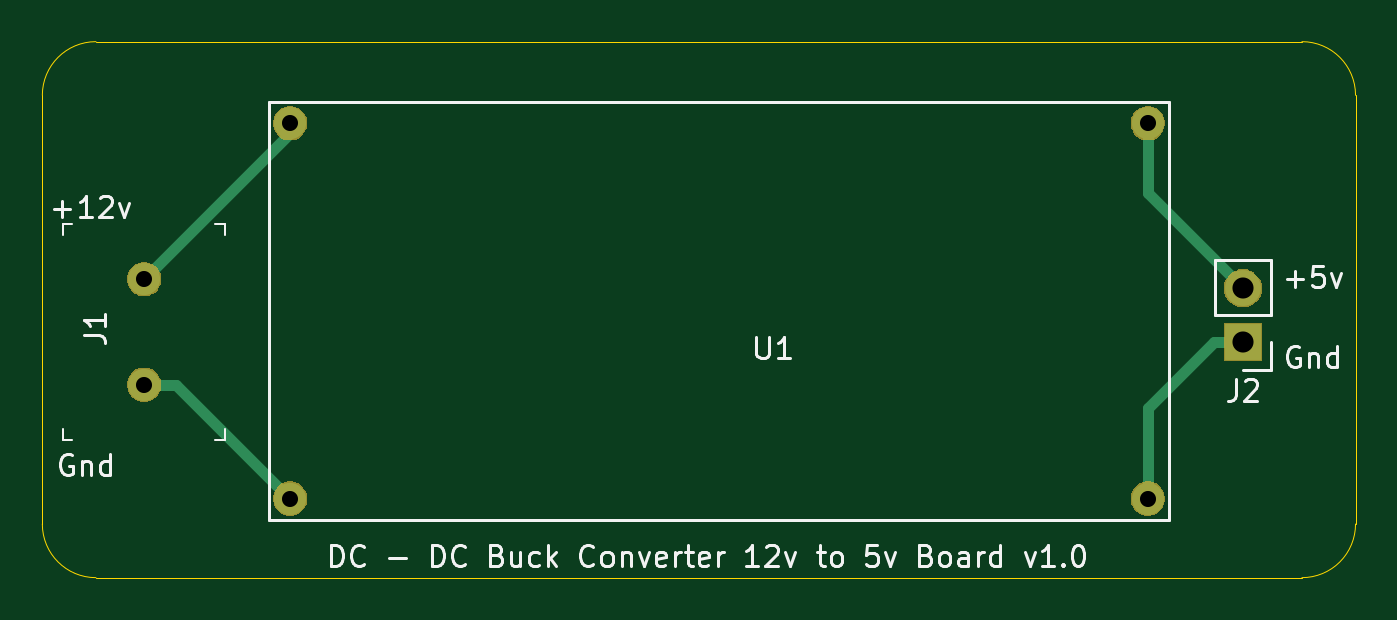
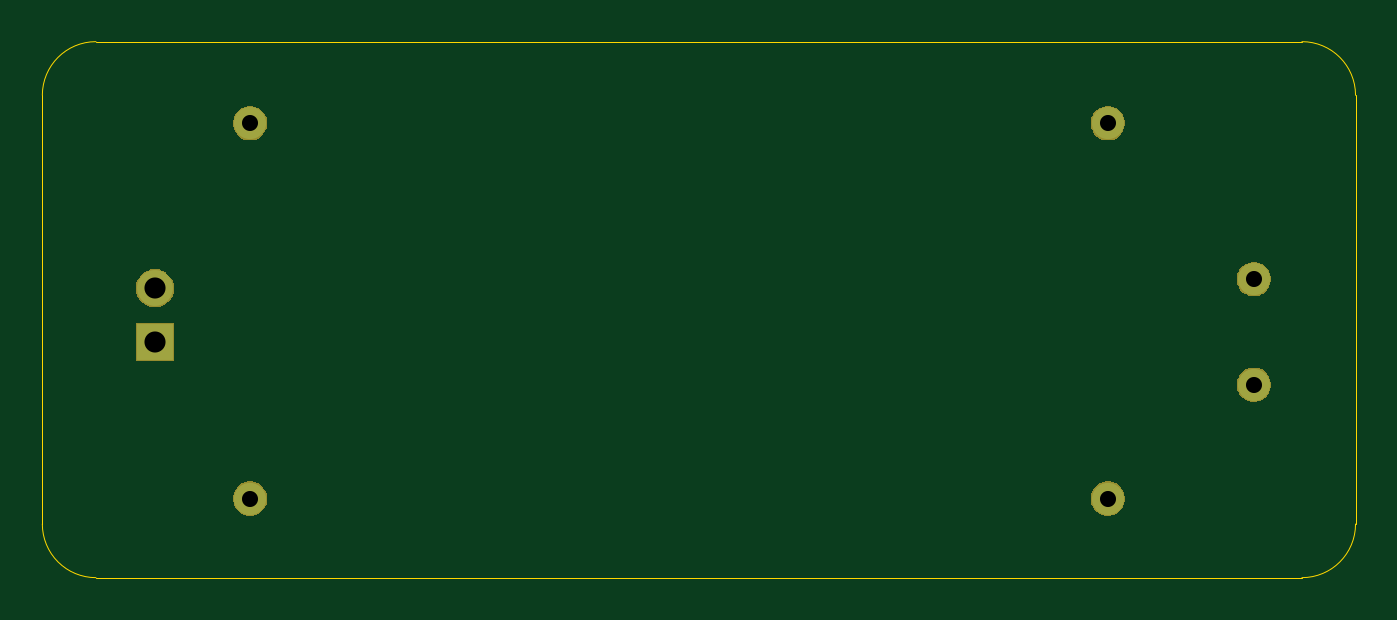
Circuit board: 11 layer files. Board 62.2 x 25.4 mm.
- bottom_copper: PowerBreakout-B_Cu.gbr (789 bytes)
- bottom_mask: PowerBreakout-B_Mask.gbr (7194 bytes)
- paste: PowerBreakout-B_Paste.gbr (495 bytes)
- bottom_silk: PowerBreakout-B_SilkS.gbr (496 bytes)
- outline: PowerBreakout-Edge_Cuts.gbr (980 bytes)
- top_copper: PowerBreakout-F_Cu.gbr (1263 bytes)
- top_mask: PowerBreakout-F_Mask.gbr (7194 bytes)
- paste: PowerBreakout-F_Paste.gbr (495 bytes)
- top_silk: PowerBreakout-F_SilkS.gbr (15153 bytes)
- drill: PowerBreakout-NPTH.drl (274 bytes)
- drill: PowerBreakout-PTH.drl (410 bytes)

=== bottom_copper: PowerBreakout-B_Cu.gbr ===
G04 #@! TF.GenerationSoftware,KiCad,Pcbnew,(5.1.2)-2*
G04 #@! TF.CreationDate,2019-10-21T22:22:42-05:00*
G04 #@! TF.ProjectId,PowerBreakout,506f7765-7242-4726-9561-6b6f75742e6b,rev?*
G04 #@! TF.SameCoordinates,Original*
G04 #@! TF.FileFunction,Copper,L2,Bot*
G04 #@! TF.FilePolarity,Positive*
%FSLAX46Y46*%
G04 Gerber Fmt 4.6, Leading zero omitted, Abs format (unit mm)*
G04 Created by KiCad (PCBNEW (5.1.2)-2) date 2019-10-21 22:22:42*
%MOMM*%
%LPD*%
G04 APERTURE LIST*
%ADD10C,1.524000*%
%ADD11R,1.700000X1.700000*%
%ADD12O,1.700000X1.700000*%
G04 APERTURE END LIST*
D10*
X166684001Y-80070001D03*
X166684001Y-62290001D03*
X126044001Y-80070001D03*
X126044001Y-62290001D03*
X119126000Y-74676000D03*
X119126000Y-69676000D03*
D11*
X171196000Y-72644000D03*
D12*
X171196000Y-70104000D03*
M02*

=== bottom_mask: PowerBreakout-B_Mask.gbr (7194 bytes, source omitted) ===
=== paste: PowerBreakout-B_Paste.gbr ===
G04 #@! TF.GenerationSoftware,KiCad,Pcbnew,(5.1.2)-2*
G04 #@! TF.CreationDate,2019-10-21T22:22:42-05:00*
G04 #@! TF.ProjectId,PowerBreakout,506f7765-7242-4726-9561-6b6f75742e6b,rev?*
G04 #@! TF.SameCoordinates,Original*
G04 #@! TF.FileFunction,Paste,Bot*
G04 #@! TF.FilePolarity,Positive*
%FSLAX46Y46*%
G04 Gerber Fmt 4.6, Leading zero omitted, Abs format (unit mm)*
G04 Created by KiCad (PCBNEW (5.1.2)-2) date 2019-10-21 22:22:42*
%MOMM*%
%LPD*%
G04 APERTURE LIST*
G04 APERTURE END LIST*
M02*

=== bottom_silk: PowerBreakout-B_SilkS.gbr ===
G04 #@! TF.GenerationSoftware,KiCad,Pcbnew,(5.1.2)-2*
G04 #@! TF.CreationDate,2019-10-21T22:22:42-05:00*
G04 #@! TF.ProjectId,PowerBreakout,506f7765-7242-4726-9561-6b6f75742e6b,rev?*
G04 #@! TF.SameCoordinates,Original*
G04 #@! TF.FileFunction,Legend,Bot*
G04 #@! TF.FilePolarity,Positive*
%FSLAX46Y46*%
G04 Gerber Fmt 4.6, Leading zero omitted, Abs format (unit mm)*
G04 Created by KiCad (PCBNEW (5.1.2)-2) date 2019-10-21 22:22:42*
%MOMM*%
%LPD*%
G04 APERTURE LIST*
G04 APERTURE END LIST*
M02*

=== outline: PowerBreakout-Edge_Cuts.gbr ===
G04 #@! TF.GenerationSoftware,KiCad,Pcbnew,(5.1.2)-2*
G04 #@! TF.CreationDate,2019-10-21T22:22:42-05:00*
G04 #@! TF.ProjectId,PowerBreakout,506f7765-7242-4726-9561-6b6f75742e6b,rev?*
G04 #@! TF.SameCoordinates,Original*
G04 #@! TF.FileFunction,Profile,NP*
%FSLAX46Y46*%
G04 Gerber Fmt 4.6, Leading zero omitted, Abs format (unit mm)*
G04 Created by KiCad (PCBNEW (5.1.2)-2) date 2019-10-21 22:22:42*
%MOMM*%
%LPD*%
G04 APERTURE LIST*
%ADD10C,0.050000*%
G04 APERTURE END LIST*
D10*
X173990000Y-58420000D02*
G75*
G02X176530000Y-60960000I0J-2540000D01*
G01*
X176530000Y-81280000D02*
G75*
G02X173990000Y-83820000I-2540000J0D01*
G01*
X116840000Y-83820000D02*
G75*
G02X114300000Y-81280000I0J2540000D01*
G01*
X114300000Y-60960000D02*
G75*
G02X116840000Y-58420000I2540000J0D01*
G01*
X114300000Y-81280000D02*
X114300000Y-60960000D01*
X173990000Y-83820000D02*
X116840000Y-83820000D01*
X176530000Y-60960000D02*
X176530000Y-81280000D01*
X116840000Y-58420000D02*
X173990000Y-58420000D01*
M02*

=== top_copper: PowerBreakout-F_Cu.gbr ===
G04 #@! TF.GenerationSoftware,KiCad,Pcbnew,(5.1.2)-2*
G04 #@! TF.CreationDate,2019-10-21T22:22:42-05:00*
G04 #@! TF.ProjectId,PowerBreakout,506f7765-7242-4726-9561-6b6f75742e6b,rev?*
G04 #@! TF.SameCoordinates,Original*
G04 #@! TF.FileFunction,Copper,L1,Top*
G04 #@! TF.FilePolarity,Positive*
%FSLAX46Y46*%
G04 Gerber Fmt 4.6, Leading zero omitted, Abs format (unit mm)*
G04 Created by KiCad (PCBNEW (5.1.2)-2) date 2019-10-21 22:22:42*
%MOMM*%
%LPD*%
G04 APERTURE LIST*
%ADD10C,1.524000*%
%ADD11R,1.700000X1.700000*%
%ADD12O,1.700000X1.700000*%
%ADD13C,0.508000*%
G04 APERTURE END LIST*
D10*
X166684001Y-80070001D03*
X166684001Y-62290001D03*
X126044001Y-80070001D03*
X126044001Y-62290001D03*
X119126000Y-74676000D03*
X119126000Y-69676000D03*
D11*
X171196000Y-72644000D03*
D12*
X171196000Y-70104000D03*
D13*
X120650000Y-74676000D02*
X126044001Y-80070001D01*
X119126000Y-74676000D02*
X120650000Y-74676000D01*
X126044001Y-62757999D02*
X126044001Y-62290001D01*
X119126000Y-69676000D02*
X126044001Y-62757999D01*
X169838000Y-72644000D02*
X171196000Y-72644000D01*
X166684001Y-75797999D02*
X169838000Y-72644000D01*
X166684001Y-80070001D02*
X166684001Y-75797999D01*
X166684001Y-65592001D02*
X166684001Y-62290001D01*
X171196000Y-70104000D02*
X166684001Y-65592001D01*
M02*

=== top_mask: PowerBreakout-F_Mask.gbr (7194 bytes, source omitted) ===
=== paste: PowerBreakout-F_Paste.gbr ===
G04 #@! TF.GenerationSoftware,KiCad,Pcbnew,(5.1.2)-2*
G04 #@! TF.CreationDate,2019-10-21T22:22:42-05:00*
G04 #@! TF.ProjectId,PowerBreakout,506f7765-7242-4726-9561-6b6f75742e6b,rev?*
G04 #@! TF.SameCoordinates,Original*
G04 #@! TF.FileFunction,Paste,Top*
G04 #@! TF.FilePolarity,Positive*
%FSLAX46Y46*%
G04 Gerber Fmt 4.6, Leading zero omitted, Abs format (unit mm)*
G04 Created by KiCad (PCBNEW (5.1.2)-2) date 2019-10-21 22:22:42*
%MOMM*%
%LPD*%
G04 APERTURE LIST*
G04 APERTURE END LIST*
M02*

=== top_silk: PowerBreakout-F_SilkS.gbr (15153 bytes, source omitted) ===
=== drill: PowerBreakout-NPTH.drl ===
M48
; DRILL file {KiCad (5.1.2)-2} date 10/21/2019 10:22:45 PM
; FORMAT={-:-/ absolute / inch / decimal}
; #@! TF.CreationDate,2019-10-21T22:22:45-05:00
; #@! TF.GenerationSoftware,Kicad,Pcbnew,(5.1.2)-2
; #@! TF.FileFunction,NonPlated,1,2,NPTH
FMAT,2
INCH
%
G90
G05
T0
M30

=== drill: PowerBreakout-PTH.drl ===
M48
; DRILL file {KiCad (5.1.2)-2} date 10/21/2019 10:22:45 PM
; FORMAT={-:-/ absolute / inch / decimal}
; #@! TF.CreationDate,2019-10-21T22:22:45-05:00
; #@! TF.GenerationSoftware,Kicad,Pcbnew,(5.1.2)-2
; #@! TF.FileFunction,Plated,1,2,PTH
FMAT,2
INCH
T1C0.0300
T2C0.0394
%
G90
G05
T1
X4.69Y-2.7431
X4.69Y-2.94
X4.9624Y-2.4524
X4.9624Y-3.1524
X6.5624Y-2.4524
X6.5624Y-3.1524
T2
X6.74Y-2.76
X6.74Y-2.86
T0
M30

